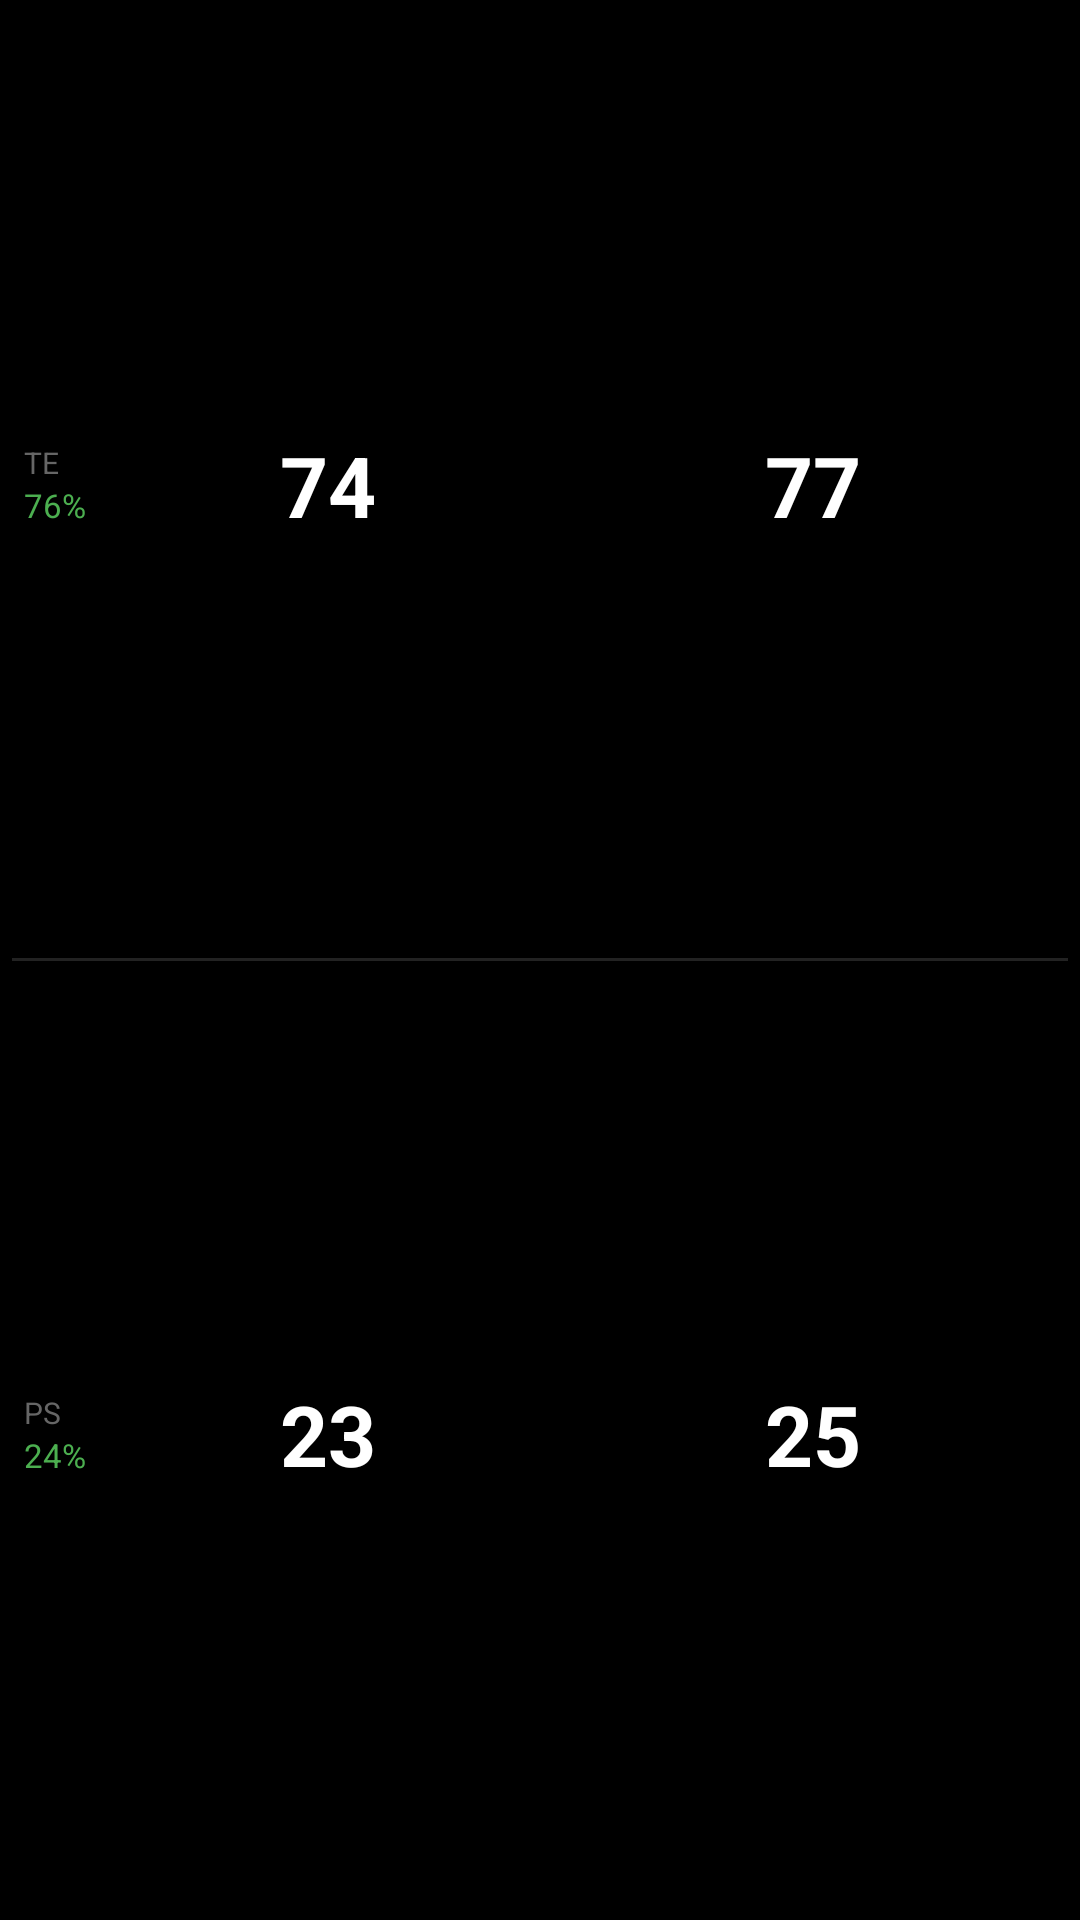

Reconstruct the res/layout file that produces this screen, plus the resources it refers to.
<!-- AndroidManifest.xml: application theme Theme.KPedal -->
<!-- res/layout/datatype_efficiency_medium.xml -->
<?xml version="1.0" encoding="utf-8"?>
<LinearLayout xmlns:android="http://schemas.android.com/apk/res/android"
    android:layout_width="match_parent"
    android:layout_height="match_parent"
    android:orientation="vertical"
    
    android:padding="4dp">

    
    <LinearLayout
        android:layout_width="match_parent"
        android:layout_height="0dp"
        android:layout_weight="1"
        android:orientation="horizontal"
        android:gravity="center_vertical"
        android:padding="4dp">

        <LinearLayout
            android:layout_width="wrap_content"
            android:layout_height="wrap_content"
            android:orientation="vertical">

            <TextView
                android:id="@+id/label_te"
                android:layout_width="wrap_content"
                android:layout_height="wrap_content"
                android:text="@string/te"
                android:textSize="10sp"
                android:textColor="@color/text_dim" />

            <TextView
                android:id="@+id/te_avg"
                android:layout_width="wrap_content"
                android:layout_height="wrap_content"
                android:text="76%"
                android:textSize="11sp"
                android:textColor="@color/status_optimal" />
        </LinearLayout>

        <LinearLayout
            android:layout_width="0dp"
            android:layout_height="wrap_content"
            android:layout_weight="1"
            android:orientation="horizontal"
            android:gravity="center">

            <TextView
                android:id="@+id/te_left"
                android:layout_width="0dp"
                android:layout_height="wrap_content"
                android:layout_weight="1"
                android:text="74"
                android:textSize="28sp"
                android:textStyle="bold"
                android:textColor="@color/text_primary"
                android:gravity="center" />

            <TextView
                android:id="@+id/te_right"
                android:layout_width="0dp"
                android:layout_height="wrap_content"
                android:layout_weight="1"
                android:text="77"
                android:textSize="28sp"
                android:textStyle="bold"
                android:textColor="@color/text_primary"
                android:gravity="center" />
        </LinearLayout>
    </LinearLayout>

    
    <FrameLayout
        android:layout_width="match_parent"
        android:layout_height="1dp"
        android:background="@color/divider" />

    
    <LinearLayout
        android:layout_width="match_parent"
        android:layout_height="0dp"
        android:layout_weight="1"
        android:orientation="horizontal"
        android:gravity="center_vertical"
        android:padding="4dp">

        <LinearLayout
            android:layout_width="wrap_content"
            android:layout_height="wrap_content"
            android:orientation="vertical">

            <TextView
                android:id="@+id/label_ps"
                android:layout_width="wrap_content"
                android:layout_height="wrap_content"
                android:text="@string/ps"
                android:textSize="10sp"
                android:textColor="@color/text_dim" />

            <TextView
                android:id="@+id/ps_avg"
                android:layout_width="wrap_content"
                android:layout_height="wrap_content"
                android:text="24%"
                android:textSize="11sp"
                android:textColor="@color/status_optimal" />
        </LinearLayout>

        <LinearLayout
            android:layout_width="0dp"
            android:layout_height="wrap_content"
            android:layout_weight="1"
            android:orientation="horizontal"
            android:gravity="center">

            <TextView
                android:id="@+id/ps_left"
                android:layout_width="0dp"
                android:layout_height="wrap_content"
                android:layout_weight="1"
                android:text="23"
                android:textSize="28sp"
                android:textStyle="bold"
                android:textColor="@color/text_primary"
                android:gravity="center" />

            <TextView
                android:id="@+id/ps_right"
                android:layout_width="0dp"
                android:layout_height="wrap_content"
                android:layout_weight="1"
                android:text="25"
                android:textSize="28sp"
                android:textStyle="bold"
                android:textColor="@color/text_primary"
                android:gravity="center" />
        </LinearLayout>
    </LinearLayout>

</LinearLayout>
<!-- resources referenced by this layout -->
<resources>
  <color name="divider">#FF222222</color>
  <color name="status_optimal">#FF4CAF50</color>
  <color name="text_dim">#FF666666</color>
  <color name="text_primary">#FFFFFFFF</color>
  <string name="ps">PS</string>
  <string name="te">TE</string>
  <style name="Theme.KPedal" parent="android:Theme.Material.NoActionBar">
          <item name="android:windowBackground">@color/background</item>
          <item name="android:colorPrimary">@color/status_optimal</item>
          <item name="android:colorAccent">@color/status_optimal</item>
          <item name="android:statusBarColor">@color/background</item>
          <item name="android:navigationBarColor">@color/background</item>
      </style>
  <color name="background">#FF000000</color>
</resources>
